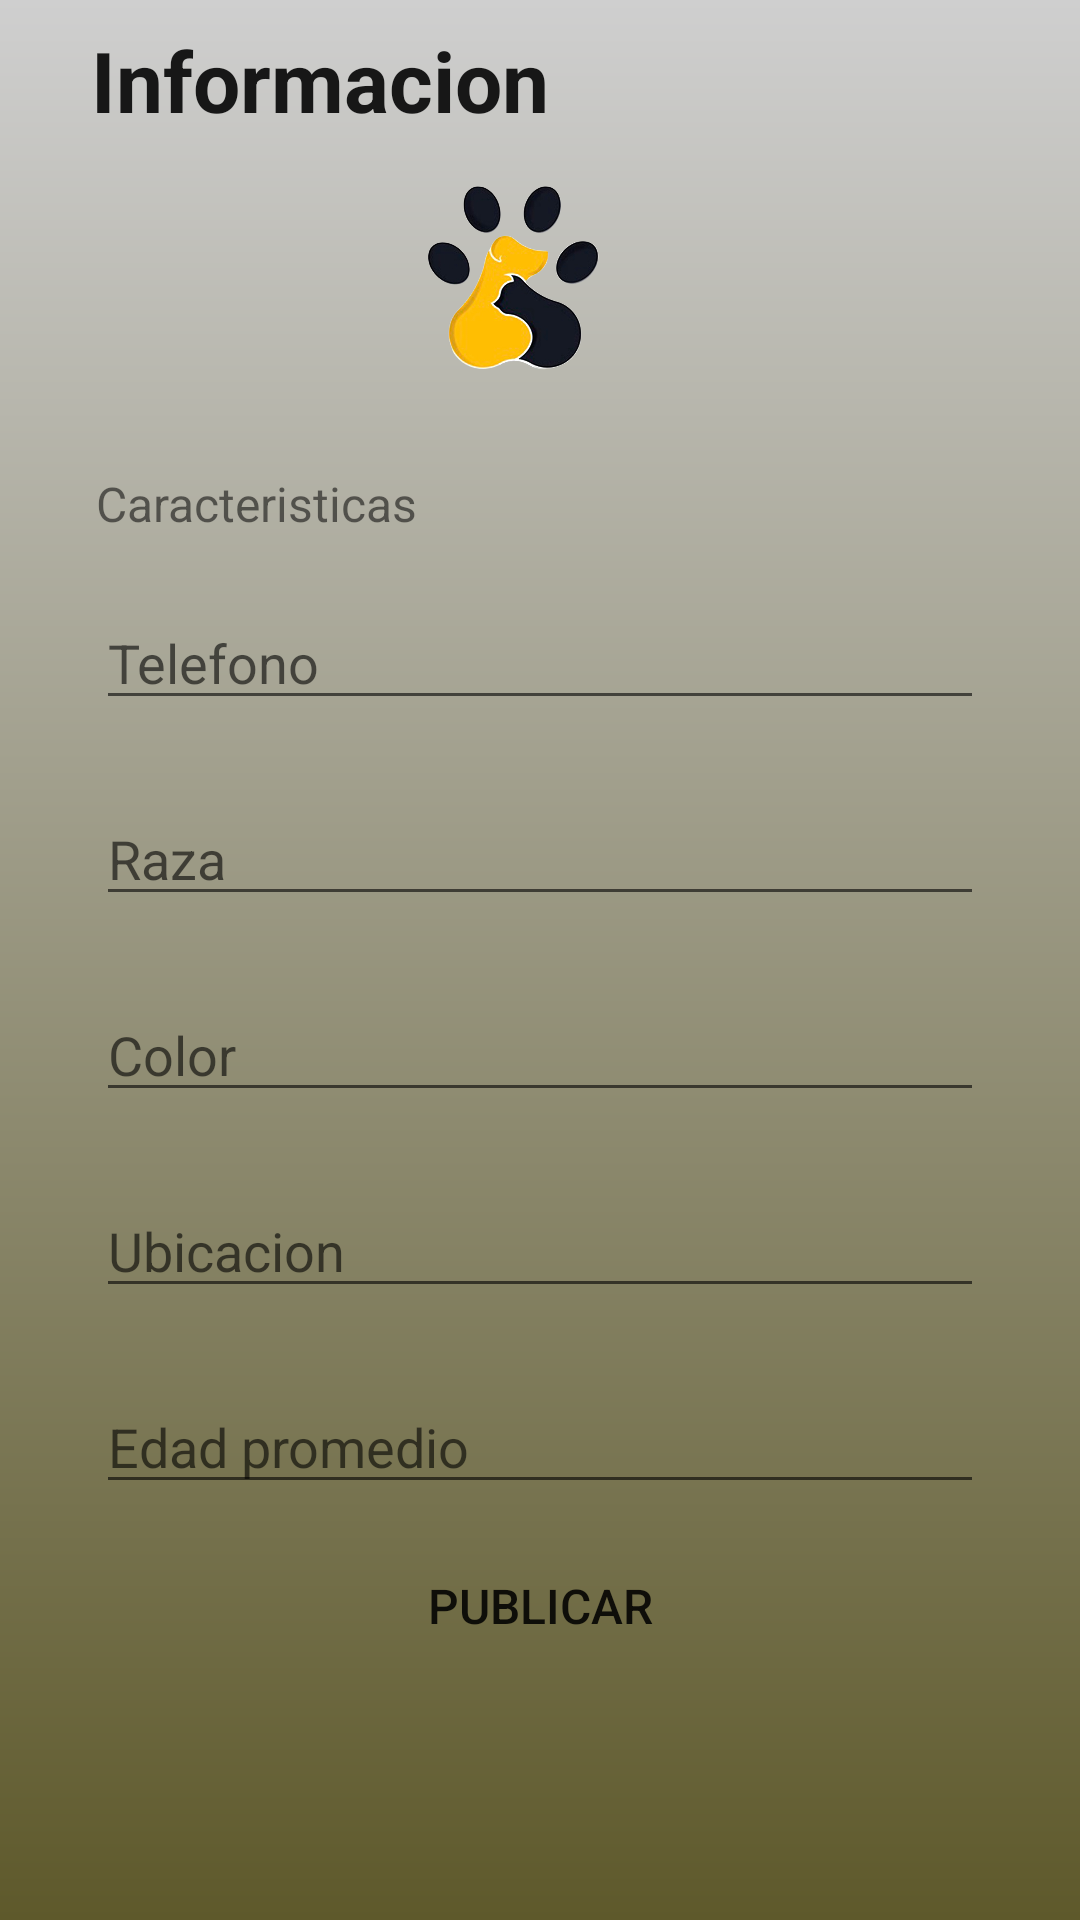

Android layout source for this screen:
<!-- AndroidManifest.xml: application theme Theme.Hello_world -->
<!-- res/layout/activity_encontre_una_mascota.xml -->
<?xml version="1.0" encoding="utf-8"?>
<androidx.constraintlayout.widget.ConstraintLayout xmlns:android="http://schemas.android.com/apk/res/android"
    xmlns:app="http://schemas.android.com/apk/res-auto"
    xmlns:tools="http://schemas.android.com/tools"
    android:layout_width="match_parent"
    android:layout_height="match_parent"
    android:background="@drawable/background_gradient"
    tools:context=".FormularioEncontreUnaMascotaActivity">

    <TextView
        android:id="@+id/textView3"
        android:layout_width="wrap_content"
        android:layout_height="wrap_content"
        android:layout_marginStart="24dp"
        android:layout_marginTop="8dp"
        android:text="Informacion"
        android:textColor="#171717"
        android:textSize="28sp"
        android:textStyle="bold"
        app:layout_constraintBottom_toBottomOf="parent"
        app:layout_constraintEnd_toEndOf="parent"
        app:layout_constraintHorizontal_bias="0.034"
        app:layout_constraintStart_toStartOf="parent"
        app:layout_constraintTop_toTopOf="parent"
        app:layout_constraintVertical_bias="0.0" />

    <EditText
        android:id="@+id/editTextRaza"
        android:layout_width="0dp"
        android:layout_height="wrap_content"
        android:layout_marginStart="32dp"
        android:layout_marginTop="264dp"
        android:layout_marginEnd="32dp"
        android:ems="10"
        android:hint="Raza"
        android:inputType="textEmailAddress"
        android:textSize="18sp"
        app:layout_constraintEnd_toEndOf="parent"
        app:layout_constraintHorizontal_bias="0.0"
        app:layout_constraintStart_toStartOf="parent"
        app:layout_constraintTop_toTopOf="parent" />

    <EditText
        android:id="@+id/editTextColor"
        android:layout_width="0dp"
        android:layout_height="wrap_content"
        android:layout_marginStart="32dp"
        android:layout_marginTop="24dp"
        android:layout_marginEnd="32dp"
        android:ems="10"
        android:hint="Color"
        android:inputType="textEmailAddress"
        android:textSize="18sp"
        app:layout_constraintEnd_toEndOf="parent"
        app:layout_constraintHorizontal_bias="0.0"
        app:layout_constraintStart_toStartOf="parent"
        app:layout_constraintTop_toBottomOf="@+id/editTextRaza" />

    <EditText
        android:id="@+id/editTextUbicacion"
        android:layout_width="0dp"
        android:layout_height="wrap_content"
        android:layout_marginStart="32dp"
        android:layout_marginTop="24dp"
        android:layout_marginEnd="32dp"
        android:ems="10"
        android:hint="Ubicacion"
        android:inputType="textEmailAddress"
        android:textSize="18sp"
        app:layout_constraintEnd_toEndOf="parent"
        app:layout_constraintHorizontal_bias="0.0"
        app:layout_constraintStart_toStartOf="parent"
        app:layout_constraintTop_toBottomOf="@+id/editTextColor" />

    <EditText
        android:id="@+id/editTextEdadPromedio"
        android:layout_width="0dp"
        android:layout_height="wrap_content"
        android:layout_marginStart="32dp"
        android:layout_marginTop="24dp"
        android:layout_marginEnd="32dp"
        android:ems="10"
        android:hint="Edad promedio"
        android:inputType="textEmailAddress"
        android:textSize="18sp"
        app:layout_constraintBottom_toTopOf="@+id/buttonPublicar"
        app:layout_constraintEnd_toEndOf="parent"
        app:layout_constraintHorizontal_bias="0.0"
        app:layout_constraintStart_toStartOf="parent"
        app:layout_constraintTop_toBottomOf="@+id/editTextUbicacion"
        app:layout_constraintVertical_bias="0.0" />

    <Button
        android:id="@+id/buttonPublicar"
        android:layout_width="0dp"
        android:layout_height="75dp"
        android:layout_marginStart="32dp"
        android:layout_marginEnd="32dp"
        android:background="@drawable/round_button_background"
        android:text="Publicar"
        android:textSize="16sp"
        app:backgroundTint="#0B0A0A"
        app:layout_constraintBottom_toBottomOf="parent"
        app:layout_constraintEnd_toEndOf="parent"
        app:layout_constraintHorizontal_bias="0.0"
        app:layout_constraintStart_toStartOf="parent"
        app:layout_constraintTop_toBottomOf="@+id/editTextUbicacion"
        app:layout_constraintVertical_bias="0.478" />

    <EditText
        android:id="@+id/editTextTamaño"
        android:layout_width="0dp"
        android:layout_height="wrap_content"
        android:layout_marginStart="32dp"
        android:layout_marginEnd="32dp"
        android:layout_marginBottom="24dp"
        android:ems="10"
        android:hint="Telefono"
        android:inputType="textEmailAddress"
        android:textSize="18sp"
        app:layout_constraintBottom_toTopOf="@+id/editTextRaza"
        app:layout_constraintEnd_toEndOf="parent"
        app:layout_constraintHorizontal_bias="0.0"
        app:layout_constraintStart_toStartOf="parent" />

    <TextView
        android:id="@+id/textView2"
        android:layout_width="wrap_content"
        android:layout_height="wrap_content"
        android:layout_marginStart="32dp"
        android:layout_marginBottom="20dp"
        android:text="Caracteristicas"
        android:textSize="16sp"
        app:layout_constraintBottom_toTopOf="@+id/editTextTamaño"
        app:layout_constraintEnd_toEndOf="parent"
        app:layout_constraintHorizontal_bias="0.0"
        app:layout_constraintStart_toStartOf="parent" />

    <ImageView
        android:id="@+id/imageView4"
        android:layout_width="172dp"
        android:layout_height="95dp"
        android:layout_marginTop="50dp"
        app:layout_constraintEnd_toEndOf="parent"
        app:layout_constraintHorizontal_bias="0.458"
        app:layout_constraintStart_toStartOf="parent"
        app:layout_constraintTop_toTopOf="parent"
        app:srcCompat="@drawable/logo" />

</androidx.constraintlayout.widget.ConstraintLayout>
<!-- resources referenced by this layout -->
<resources>
  <!-- drawable background_gradient (drawable) -->
  <?xml version="1.0" encoding="utf-8"?>
  <shape xmlns:android="http://schemas.android.com/apk/res/android">
      <gradient android:startColor= "#5E592B" android:endColor="#CFCFCF" android:angle="90"/>
  </shape>
  <!-- drawable logo: png bitmap (drawable, 292881 bytes) -->
  <style name="Theme.Hello_world" parent="Theme.MaterialComponents.DayNight.DarkActionBar">
          
          <item name="colorPrimary">@color/purple_500</item>
          <item name="colorPrimaryVariant">@color/purple_700</item>
          <item name="colorOnPrimary">@color/white</item>
          
          <item name="colorSecondary">@color/teal_200</item>
          <item name="colorSecondaryVariant">@color/teal_700</item>
          <item name="colorOnSecondary">@color/black</item>
          
          <item name="android:statusBarColor" tools:targetApi="l">?attr/colorPrimaryVariant</item>
          
      </style>
  <color name="purple_500">#3F4049</color>
  <color name="purple_700">#FF3700B3</color>
  <color name="white">#FFFFFFFF</color>
  <color name="teal_200">#FF03DAC5</color>
  <color name="teal_700">#FF018786</color>
  <color name="black">#FF000000</color>
</resources>
